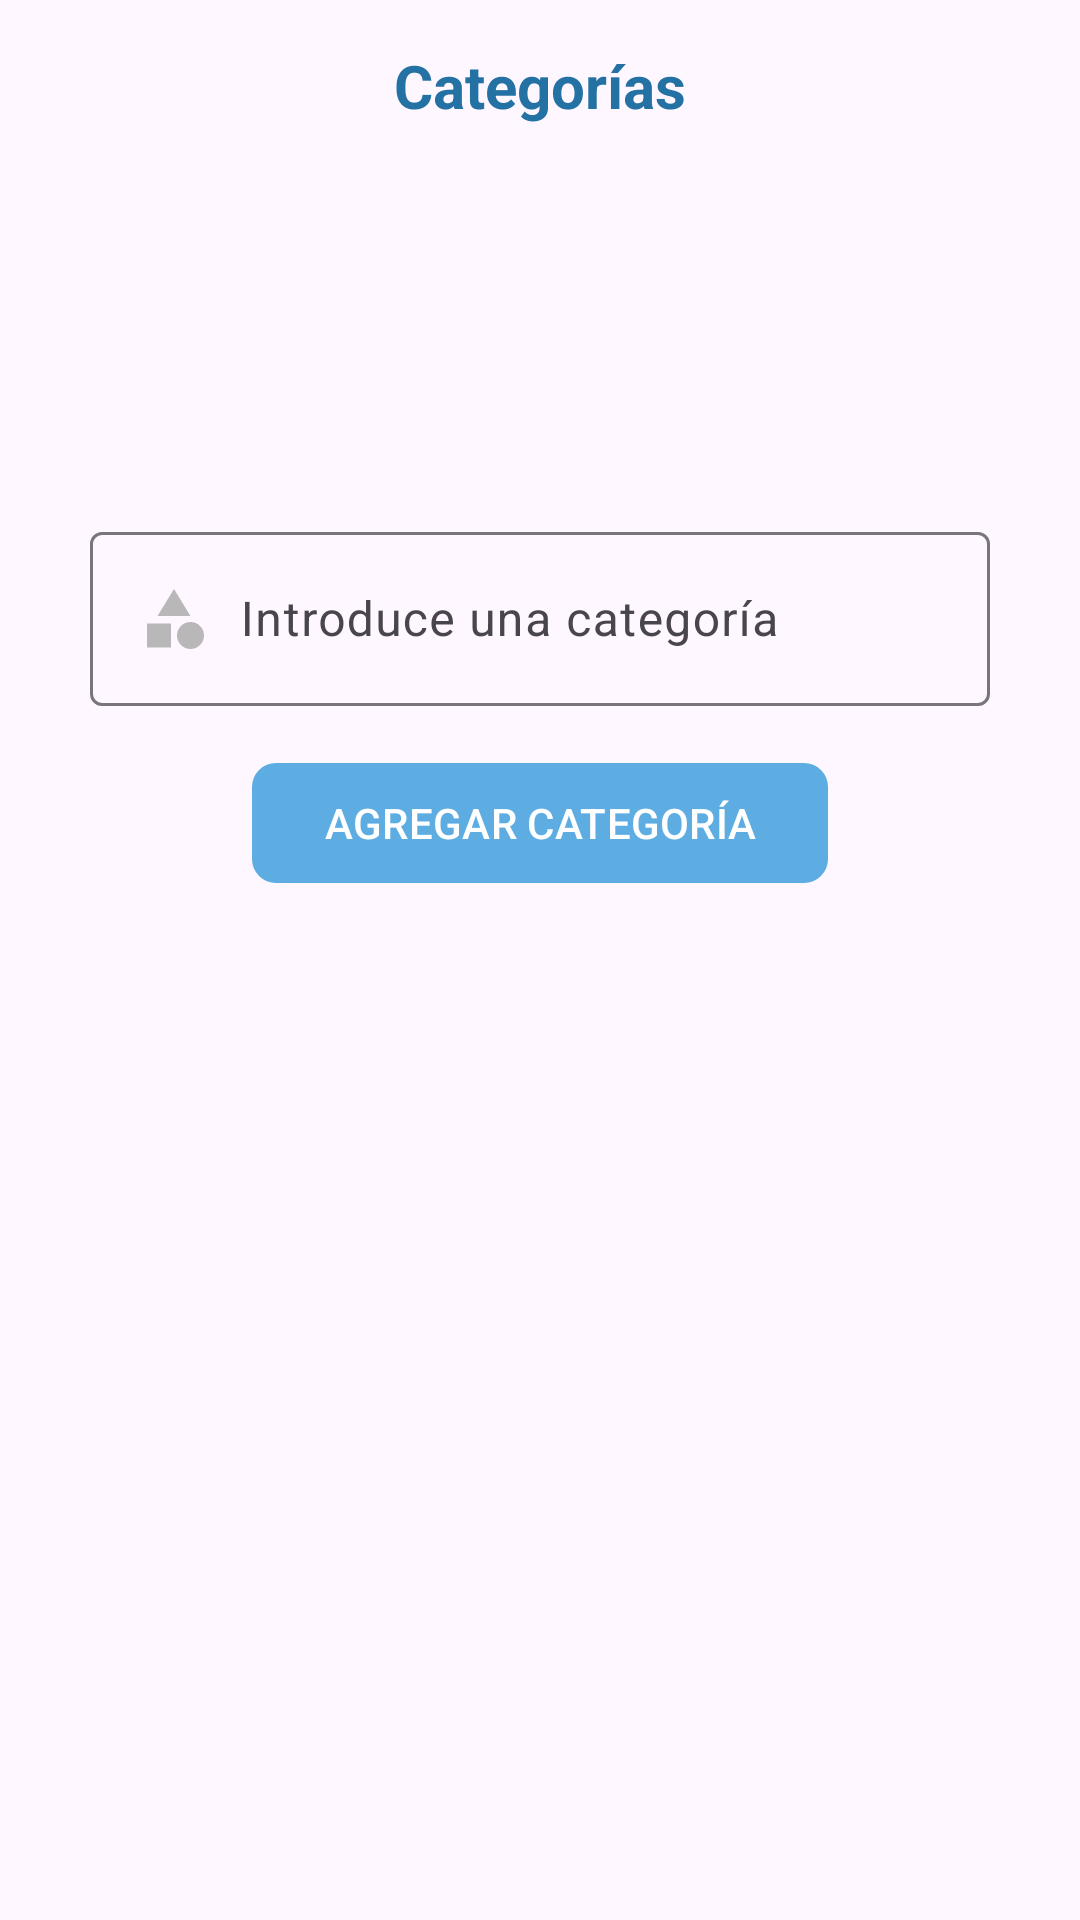

This screen was rendered from an Android layout file. Write that file and the resources it references.
<!-- AndroidManifest.xml: application theme Theme.SouthSideGRXTFG -->
<!-- res/layout/fragment_categorias_v.xml -->
<?xml version="1.0" encoding="utf-8"?>
<RelativeLayout xmlns:android="http://schemas.android.com/apk/res/android"
    xmlns:tools="http://schemas.android.com/tools"
    android:layout_width="match_parent"
    android:layout_height="match_parent"
    xmlns:app="http://schemas.android.com/apk/res-auto"
    tools:context=".vendedor.Nav_Fragments_Vendedor.FragmentCategoriasV">

    <androidx.appcompat.widget.LinearLayoutCompat
        android:layout_width="match_parent"
        android:layout_height="match_parent"
        android:layout_marginTop="15dp"
        android:orientation="vertical">
        <TextView
            android:layout_width="wrap_content"
            android:layout_height="wrap_content"
            android:text="Categorías"
            android:textColor="@color/azul_marino_oscuro"
            android:textSize="20sp"
            android:layout_gravity="center"
            android:textStyle="bold"
            android:layout_marginBottom="15dp"/>
        
        <androidx.appcompat.widget.AppCompatImageView
            android:layout_width="100dp"
            android:layout_height="100dp"
            android:layout_marginBottom="15dp"
            android:layout_gravity="center"
            android:src="@drawable/ico_categorias"
            android:id="@+id/imgCategorias"/>
        
        <com.google.android.material.textfield.TextInputLayout
            android:layout_width="match_parent"
            android:layout_height="wrap_content"
            android:layout_marginStart="30dp"
            android:layout_marginEnd="30dp"
            android:id="@+id/til_categoria">

            <com.google.android.material.textfield.TextInputEditText
                android:layout_width="match_parent"
                android:layout_height="wrap_content"
                android:hint="@string/edt_categoria"
                android:id="@+id/edt_categoria"
                android:inputType="textCapWords"
                android:drawableStart="@drawable/ico_categoria"
                android:drawablePadding="10dp"/>
        </com.google.android.material.textfield.TextInputLayout>

        
        <com.google.android.material.button.MaterialButton
            android:layout_width="wrap_content"
            android:layout_height="wrap_content"
            android:text="@string/btn_agregar_categoria"
            app:cornerRadius="8dp"
            android:id="@+id/btnAgregarCategoria"
            android:textAllCaps="true"
            android:layout_marginTop="15dp"
            android:layout_gravity="center"/>

        
        <androidx.recyclerview.widget.RecyclerView
            android:layout_width="match_parent"
            android:layout_height="match_parent"
            android:id="@+id/rvCategorias"
            android:layout_margin="5dp"
            tools:listitem="@layout/item_categoria_v"
            app:layoutManager="androidx.recyclerview.widget.LinearLayoutManager"/>
    </androidx.appcompat.widget.LinearLayoutCompat>

</RelativeLayout>
<!-- res/layout/item_categoria_v.xml (included above) -->
<?xml version="1.0" encoding="utf-8"?>
<com.google.android.material.card.MaterialCardView xmlns:android="http://schemas.android.com/apk/res/android"
    android:layout_width="match_parent"
    android:layout_height="wrap_content"
    xmlns:app="http://schemas.android.com/apk/res-auto"
    app:contentPadding="10dp"
    app:cardCornerRadius="10dp"
    app:cardElevation="0dp"
    android:layout_margin="10dp">

    <androidx.appcompat.widget.LinearLayoutCompat
        android:layout_width="match_parent"
        android:layout_height="wrap_content"
        android:orientation="horizontal"
        android:layout_gravity="center_vertical"
        android:padding="5dp">

        <TextView
            android:layout_width="wrap_content"
            android:layout_height="wrap_content"
            android:text="@string/item_nombre_c_v"
            android:id="@+id/item_nombre_c_v"
            android:layout_weight="1"
            android:layout_gravity="center_vertical"/>
        <ImageButton
            android:layout_width="40dp"
            android:layout_height="40dp"
            android:id="@+id/ico_borrar_item"
            android:src="@drawable/ico_borrar_"/>
    </androidx.appcompat.widget.LinearLayoutCompat>

</com.google.android.material.card.MaterialCardView>
<!-- resources referenced by this layout -->
<resources>
  <color name="azul_marino_oscuro">#2471A3</color>
  <!-- drawable ico_borrar_ (drawable) -->
  <vector xmlns:android="http://schemas.android.com/apk/res/android" android:height="24dp" android:tint="#B9B7B7" android:viewportHeight="24" android:viewportWidth="24" android:width="24dp">
        
      <path android:fillColor="@android:color/white" android:pathData="M6,19c0,1.1 0.9,2 2,2h8c1.1,0 2,-0.9 2,-2V7H6v12zM19,4h-3.5l-1,-1h-5l-1,1H5v2h14V4z"/>
      
  </vector>
  <!-- drawable ico_categoria (drawable) -->
  <vector xmlns:android="http://schemas.android.com/apk/res/android" android:height="24dp" android:tint="#B9B7B7" android:viewportHeight="24" android:viewportWidth="24" android:width="24dp">
        
      <path android:fillColor="@android:color/white" android:pathData="M12,2l-5.5,9h11z"/>
        
      <path android:fillColor="@android:color/white" android:pathData="M17.5,17.5m-4.5,0a4.5,4.5 0,1 1,9 0a4.5,4.5 0,1 1,-9 0"/>
        
      <path android:fillColor="@android:color/white" android:pathData="M3,13.5h8v8H3z"/>
      
  </vector>
  <string name="btn_agregar_categoria">Agregar categoría</string>
  <string name="edt_categoria">Introduce una categoría</string>
  <string name="item_nombre_c_v">Nombre de categoría</string>
  <style name="Theme.SouthSideGRXTFG" parent="Base.Theme.SouthSideGRXTFG" />
  <style name="Base.Theme.SouthSideGRXTFG" parent="Theme.Material3.DayNight.NoActionBar">
          
          <item name="colorPrimary">@color/azul_oscuro</item>
      </style>
  <color name="azul_oscuro">#5DADE2</color>
</resources>
